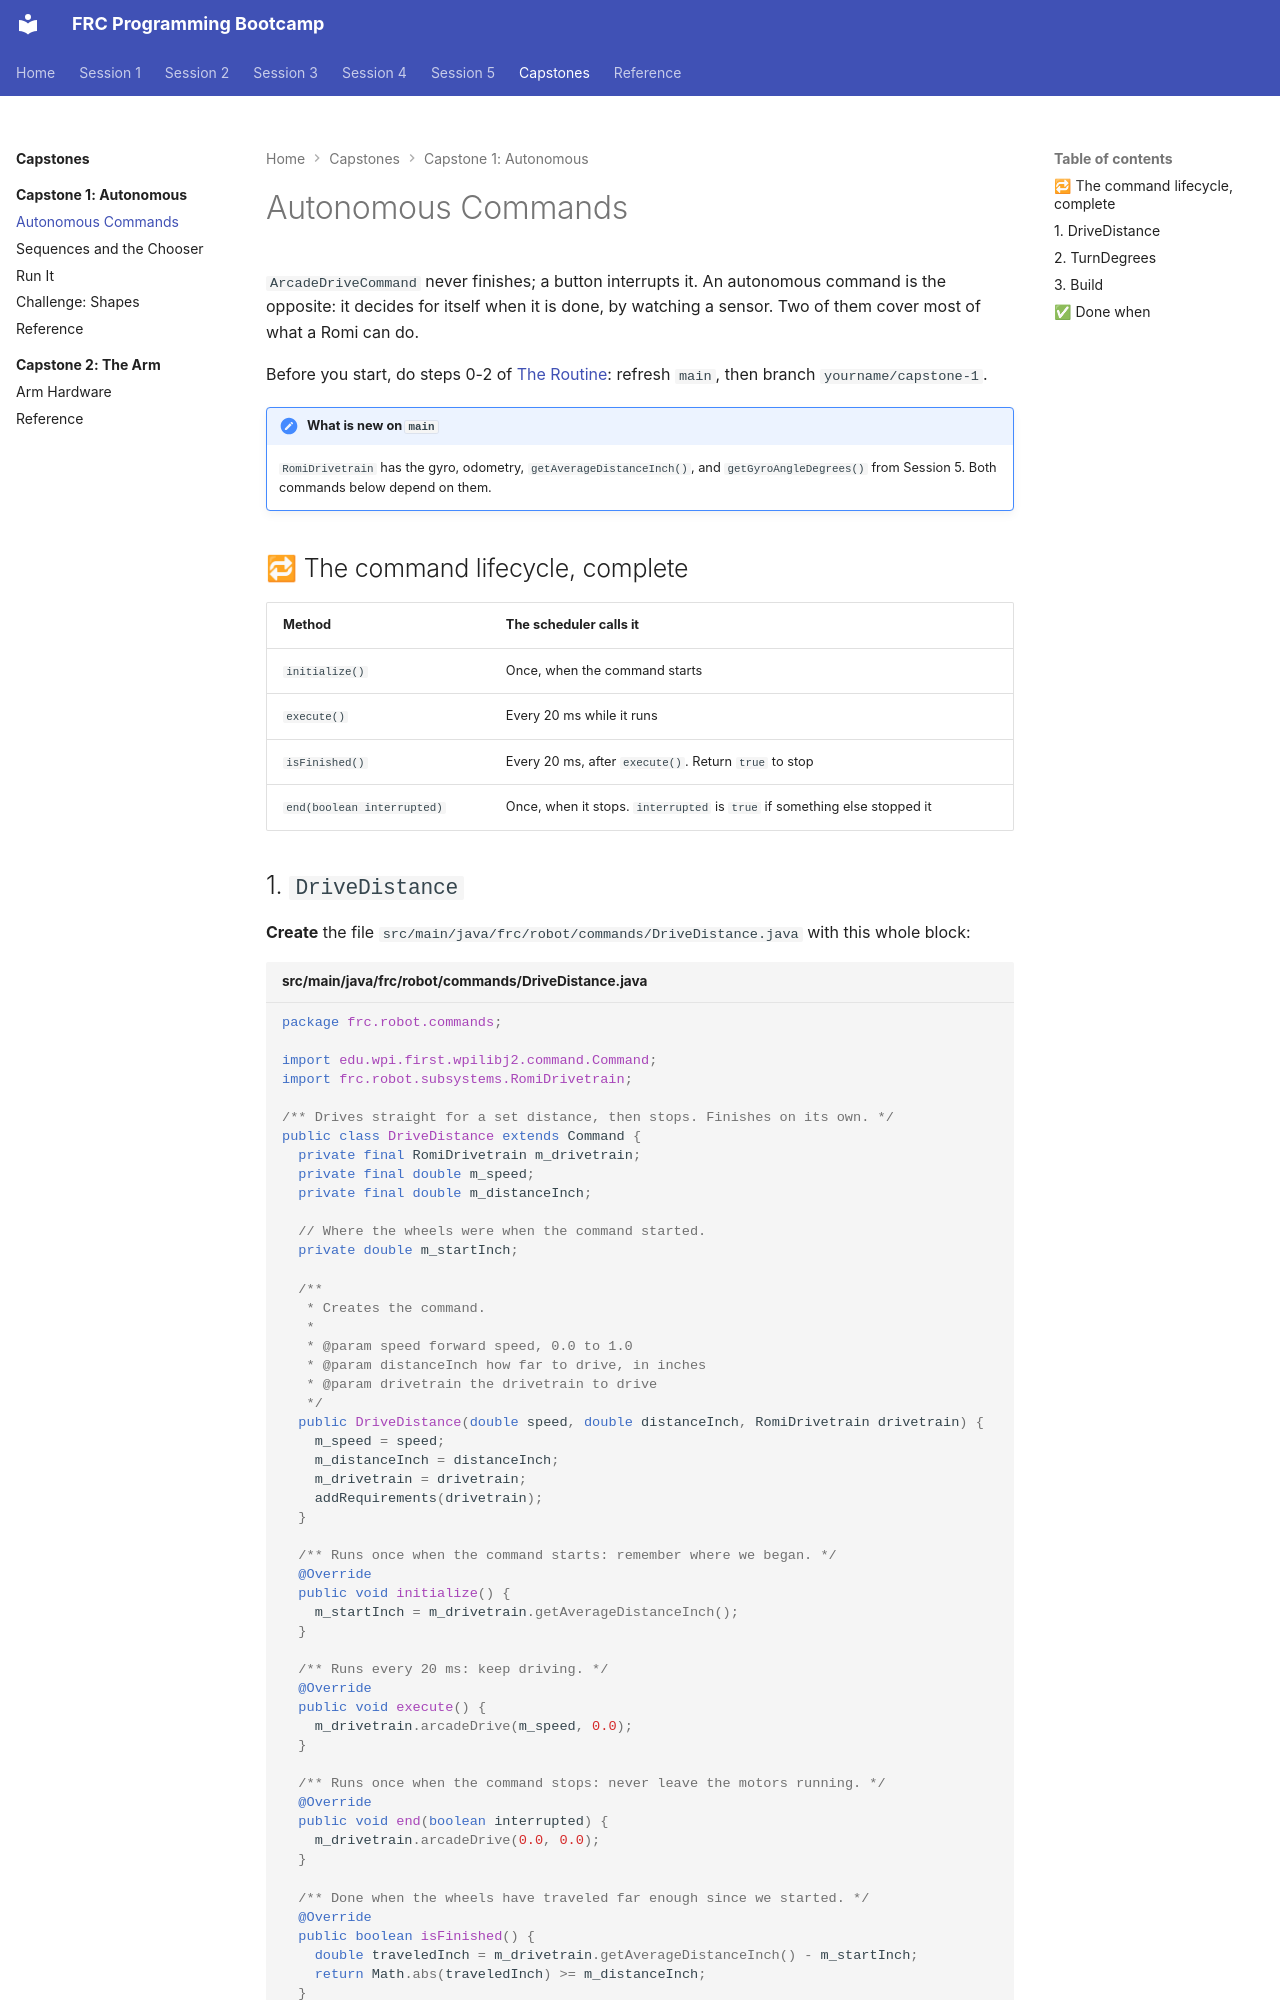

repository: cmlccie/bootstrap · page: capstones/autonomous/autonomous-commands/index.html · generator: mkdocs

# Autonomous Commands

`ArcadeDriveCommand` never finishes; a button interrupts it. An autonomous command is the opposite: it decides for itself when it is done, by watching a sensor. Two of them cover most of what a Romi can do.

Before you start, do steps 0-2 of [The Routine](../../session-2/routine.md): refresh `main`, then branch `yourname/capstone-1`.

!!! note "What is new on `main`"

    `RomiDrivetrain` has the gyro, odometry, `getAverageDistanceInch()`, and `getGyroAngleDegrees()` from Session 5. Both commands below depend on them.

## 🔁 The command lifecycle, complete

| Method | The scheduler calls it |
| ------ | ---------------------- |
| `initialize()` | Once, when the command starts |
| `execute()` | Every 20 ms while it runs |
| `isFinished()` | Every 20 ms, after `execute()`. Return `true` to stop |
| `end(boolean interrupted)` | Once, when it stops. `interrupted` is `true` if something else stopped it |
